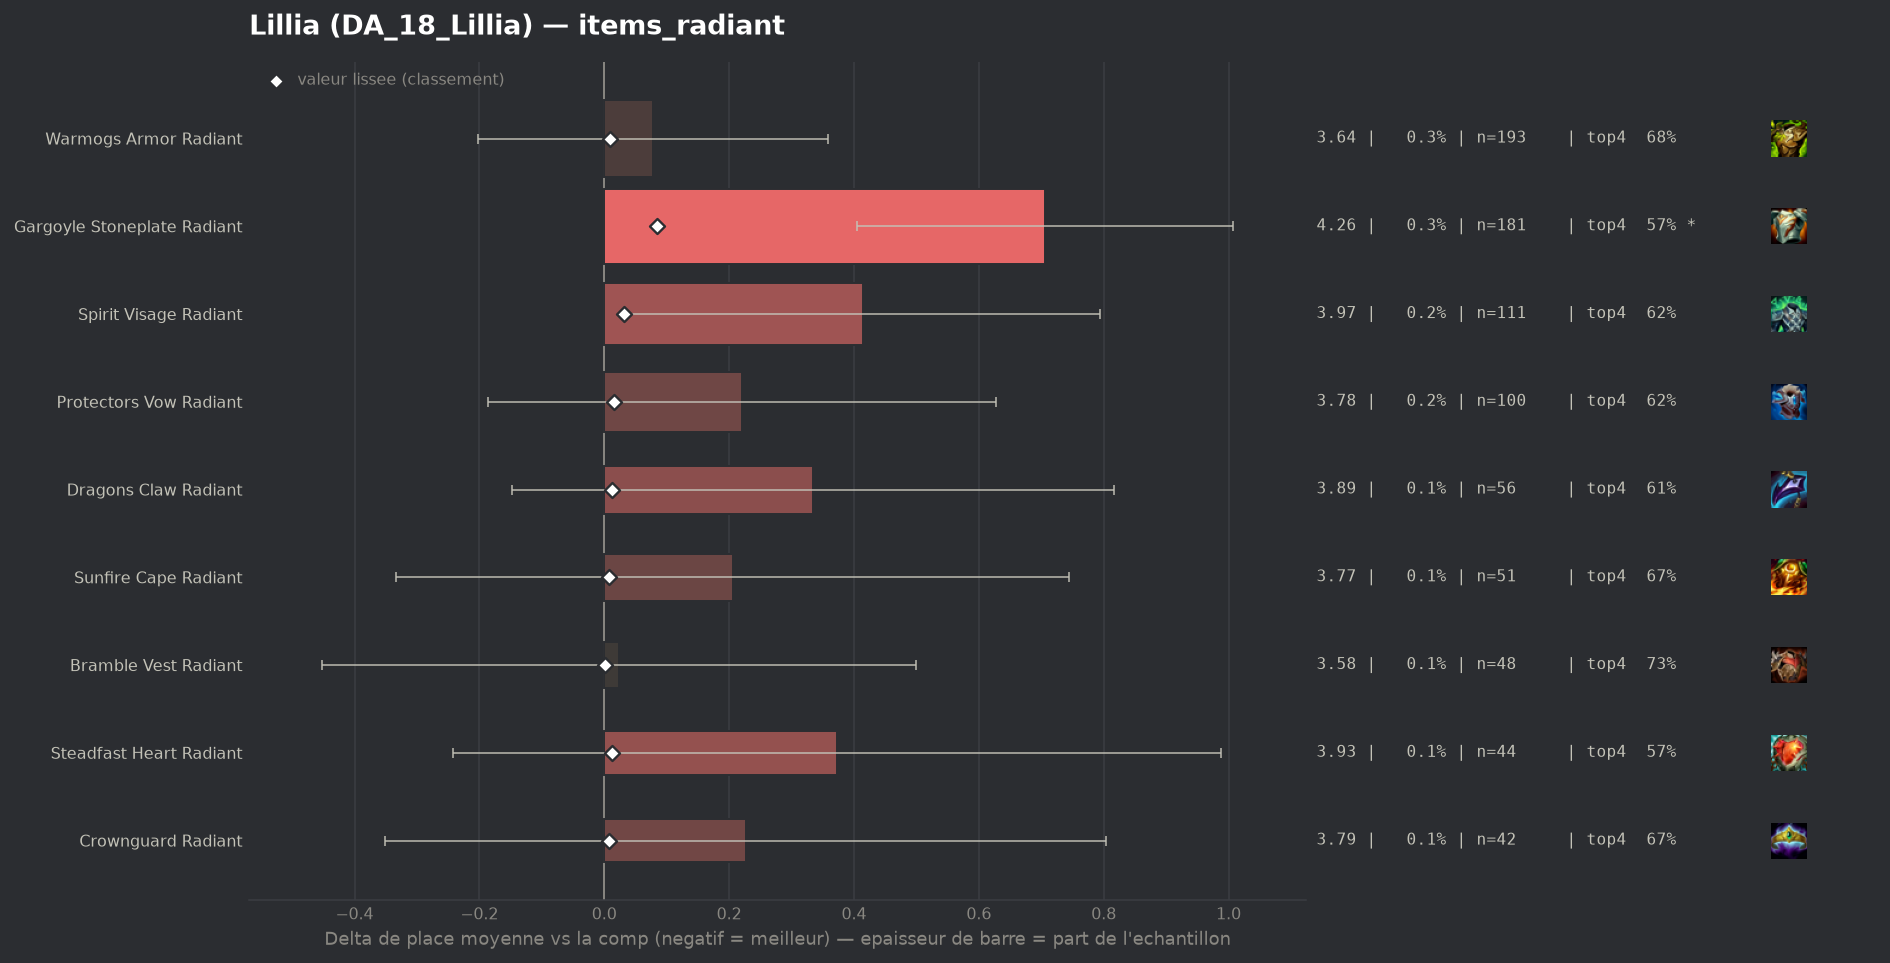

The table this chart was drawn from, first rows:
group, label, n, share, avg_place, shrunk_avg, score, d_avg, d_avg_pess, impact, d_top4, win, top2, top4, sd, z, p, significant
populaire, Bramble Vest Radiant, 48, 0.00072, 3.583, 3.56, 0.001, 0.024, 0.0, -0.0, 0.042, 0.125, 0.3125, 0.7292, 1.681, 0.1, 0.9208, False
populaire, Crownguard Radiant, 42, 0.00063, 3.786, 3.566, 0.007, 0.227, 0.0, -0.0, -0.0205, 0.119, 0.2857, 0.6667, 1.909, 0.77, 0.4421, False
populaire, Sunfire Cape Radiant, 51, 0.000765, 3.765, 3.567, 0.008, 0.206, 0.0, -0.0, -0.0205, 0.1765, 0.2745, 0.6667, 1.966, 0.75, 0.4556, False
populaire, Warmogs Armor Radiant, 193, 0.002895, 3.637, 3.569, 0.01, 0.078, 0.0, -0.0, -0.0032, 0.1554, 0.342, 0.6839, 1.98, 0.55, 0.5842, False
populaire, Steadfast Heart Radiant, 44, 0.00066, 3.932, 3.571, 0.012, 0.373, 0.0, -0.0, -0.1189, 0.1818, 0.2955, 0.5682, 2.082, 1.19, 0.2354, False
populaire, Dragons Claw Radiant, 56, 0.00084, 3.893, 3.573, 0.013, 0.334, 0.0, -0.0, -0.08, 0.1429, 0.2679, 0.6071, 1.839, 1.36, 0.1747, False
populaire, Protectors Vow Radiant, 100, 0.0015, 3.78, 3.575, 0.015, 0.221, 0.0, -0.0, -0.0671, 0.19, 0.31, 0.62, 2.076, 1.06, 0.2879, False
populaire, Spirit Visage Radiant, 111, 0.001665, 3.973, 3.591, 0.032, 0.414, 0.034, -0.0001, -0.0655, 0.1261, 0.2973, 0.6216, 2.042, 2.13, 0.03292, False
populaire, Gargoyle Stoneplate Radiant, 181, 0.002715, 4.265, 3.644, 0.084, 0.706, 0.405, -0.0002, -0.1181, 0.0994, 0.221, 0.5691, 2.062, 4.6, 0.0, True
